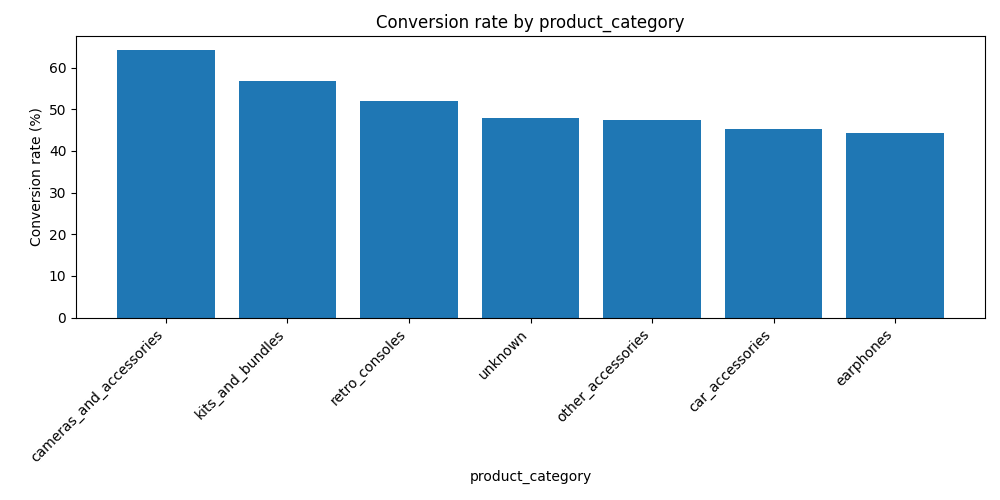

The data file committed next to this chart (first rows):
product_category, contacts, conversions, conversion_rate
cameras_and_accessories, 42, 27, 64.3
kits_and_bundles, 51, 29, 56.9
retro_consoles, 81, 42, 51.9
unknown, 92, 44, 47.8
other_accessories, 120, 57, 47.5
car_accessories, 53, 24, 45.3
earphones, 61, 27, 44.3
